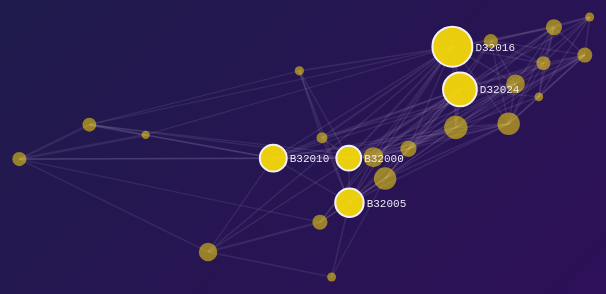
D3 v7 page, settled after 480 driven frames (8 s of simulated time); the page loaded 2 data file(s).


(function () {
  // ---- graph maths: mirrors igraph degree(), strength(), betweenness(), closeness(), mean_distance() ----
  var EPS = 1e-10;
  function graph(d, remove) {
    var codes = d.nodes.map(function (r) { return r.code; }).filter(function (c) { return c !== remove; });
    var ix = new Map(codes.map(function (c, i) { return [c, i]; }));
    var adj = codes.map(function () { return []; }), edges = [];
    d.edges.forEach(function (e) {
      if (e.from === remove || e.to === remove) return;
      var a = ix.get(e.from), b = ix.get(e.to);
      adj[a].push({ j: b, w: e.weight }); adj[b].push({ j: a, w: e.weight }); edges.push(e);
    });
    return { codes: codes, adj: adj, edges: edges };
  }
  // single-source shortest paths (Dijkstra; unit lengths when !weighted); returns dist, sigma, preds, order
  function sssp(g, s, weighted) {
    var n = g.codes.length, dist = new Array(n).fill(Infinity), sig = new Array(n).fill(0), P = g.codes.map(function () { return []; });
    var done = new Array(n).fill(false), order = [];
    dist[s] = 0; sig[s] = 1;
    for (;;) {
      var u = -1, best = Infinity;
      for (var i = 0; i < n; i++) if (!done[i] && dist[i] < best) { best = dist[i]; u = i; }
      if (u < 0) break;
      done[u] = true; order.push(u);
      g.adj[u].forEach(function (e) {
        var nd = dist[u] + (weighted ? 1 / e.w : 1), v = e.j;
        if (done[v]) return;
        var tol = EPS * Math.max(1, Math.abs(nd));
        if (nd < dist[v] - tol) { dist[v] = nd; sig[v] = sig[u]; P[v] = [u]; }
        else if (Math.abs(nd - dist[v]) <= tol) { sig[v] += sig[u]; P[v].push(u); }
      });
    }
    return { dist: dist, sig: sig, P: P, order: order };
  }
  function scores(g, measure, weighted) {
    var n = g.codes.length, out = new Array(n).fill(0);
    if (measure === 'degree') {
      g.adj.forEach(function (a, i) { out[i] = weighted ? a.reduce(function (t, e) { return t + e.w; }, 0) : a.length; });
    } else if (measure === 'betweenness') {
      for (var s = 0; s < n; s++) {
        var r = sssp(g, s, weighted), delta = new Array(n).fill(0);
        for (var k = r.order.length - 1; k >= 0; k--) {
          var w = r.order[k];
          r.P[w].forEach(function (v) { delta[v] += r.sig[v] / r.sig[w] * (1 + delta[w]); });
          if (w !== s) out[w] += delta[w];
        }
      }
      out = out.map(function (v) { return v / 2; });
    } else {
      for (var s2 = 0; s2 < n; s2++) {
        var r2 = sssp(g, s2, weighted), tot = 0, cnt = 0;
        r2.dist.forEach(function (v, j) { if (j !== s2 && v < Infinity) { tot += v; cnt++; } });
        out[s2] = cnt ? 1 / tot : NaN;
      }
    }
    var m = {}; g.codes.forEach(function (c, i) { m[c] = out[i]; }); return m;
  }
  function meanDistance(g) {
    var tot = 0, cnt = 0;
    for (var s = 0; s < g.codes.length; s++) sssp(g, s, false).dist.forEach(function (v, j) { if (j !== s && v < Infinity) { tot += v; cnt++; } });
    return cnt ? tot / cnt : NaN;
  }
  function cmpCode(a, b) { return a < b ? -1 : a > b ? 1 : 0; }
  function ranked(m) {
    return Object.keys(m).map(function (c) { return { code: c, score: m[c] }; })
      .sort(function (a, b) {
        // an isolated station has no reachable neighbours: closeness is NaN (igraph also gives NaN); rank it last
        var fa = isFinite(a.score), fb = isFinite(b.score);
        if (fa !== fb) return fa ? -1 : 1;
        return (fa ? (b.score - a.score) : 0) || cmpCode(a.code, b.code);
      });
  }
  var cache = new Map();
  function compute(s, d) {
    var key = JSON.stringify([s.measure, s.weighted, s.remove]);
    if (cache.has(key)) return cache.get(key);
    var g = graph(d, s.remove), sc = scores(g, s.measure, s.weighted), rk = ranked(sc);
    var rise = { code: 'none', value: 0 };
    if (s.remove !== 'none') {
      var before = scores(graph(d, 'none'), 'betweenness', s.weighted), after = scores(g, 'betweenness', s.weighted);
      var dl = Object.keys(after).map(function (c) { return { code: c, score: after[c] - before[c] }; })
        .sort(function (a, b) { return (b.score - a.score) || cmpCode(a.code, b.code); });
      rise = { code: dl[0].code, value: dl[0].score };
    }
    var out = { g: g, scores: sc, rank: rk, apl: meanDistance(g), rise: rise };
    cache.set(key, out); return out;
  }

  // ---- visual: stations on their lon/lat (equirectangular at Boston's latitude) ----
  var stage = document.getElementById('plot');
  var W = Math.max(300, stage.clientWidth || 560), H = W < 520 ? 300 : 400, M = 28, PHONE = W < 520;
  var svg = d3.select(stage).append('svg').attr('viewBox', '0 0 ' + W + ' ' + H)
    .attr('role', 'img').attr('aria-label', 'Map of 25 Bluebikes stations in Boston; circle size shows the chosen centrality measure');
  var gEdge = svg.append('g'), gNode = svg.append('g'), gLab = svg.append('g');
  var px, py, first = true, lastKey = null;
  var rankEl = document.getElementById('rank');

  var lab = Lab.create({
    id: 'v10a', initial: { measure: 'betweenness', weighted: false, remove: 'none', k: 5 },
    states: {
      baseline: { measure: 'betweenness', weighted: false, remove: 'none', k: 5 },
      removed: { measure: 'betweenness', weighted: false, remove: 'D32016', k: 5 },
      degree: { measure: 'degree', weighted: false, remove: 'none', k: 5 },
      strength: { measure: 'degree', weighted: true, remove: 'none', k: 5 },
      closeness_w: { measure: 'closeness', weighted: true, remove: 'none', k: 10 },
      removed_w: { measure: 'betweenness', weighted: true, remove: 'D32016', k: 5 }
    },
    load: function () {
      return Promise.all([d3.csv('data/v10a_nodes.csv', d3.autoType), d3.csv('data/v10a_edges.csv', d3.autoType)]).then(function (a) {
        var d = { nodes: a[0], edges: a[1] };
        var xe = d3.extent(d.nodes, function (r) { return r.lon; }), ye = d3.extent(d.nodes, function (r) { return r.lat; });
        var k = Math.cos(d3.mean(ye) * Math.PI / 180);
        // fit the SVG height to the stations' own aspect, so the map fills its stage without an empty band
        H = Math.round(Math.max(PHONE ? 220 : 300, Math.min(PHONE ? W * 1.1 : 480, (W - 2 * M) * (ye[1] - ye[0]) / ((xe[1] - xe[0]) * k) + 2 * M)));
        svg.attr('viewBox', '0 0 ' + W + ' ' + H);
        var sc = Math.min((W - 2 * M) / ((xe[1] - xe[0]) * k), (H - 2 * M) / (ye[1] - ye[0]));
        var cx = (xe[0] + xe[1]) / 2, cy = (ye[0] + ye[1]) / 2;
        px = function (v) { return W / 2 + (v - cx) * k * sc; };
        py = function (v) { return H / 2 - (v - cy) * sc; };
        var pos = new Map(d.nodes.map(function (r) { return [r.code, r]; }));
        var wmax = d3.max(d.edges, function (e) { return e.weight; });
        gEdge.selectAll('line').data(d.edges, function (e) { return e.from + e.to; }).join('line')
          .attr('x1', function (e) { return px(pos.get(e.from).lon); }).attr('y1', function (e) { return py(pos.get(e.from).lat); })
          .attr('x2', function (e) { return px(pos.get(e.to).lon); }).attr('y2', function (e) { return py(pos.get(e.to).lat); })
          .attr('stroke', 'var(--bench-line)').attr('stroke-width', function (e) { return 0.6 + 2.4 * Math.sqrt(e.weight / wmax); }).attr('stroke-opacity', 0.55);
        gNode.selectAll('circle').data(d.nodes, function (r) { return r.code; }).join('circle')
          .attr('cx', function (r) { return px(r.lon); }).attr('cy', function (r) { return py(r.lat); }).attr('r', 4)
          .attr('fill', 'var(--y)').attr('stroke-width', 2);
        var sel = document.getElementById('c-remove');
        d.nodes.forEach(function (r) { var o = document.createElement('option'); o.value = r.code; o.textContent = r.code; sel.appendChild(o); });
        return d;
      });
    },
    render: function (s, d) {
      var c = compute(s, d), key = JSON.stringify(s), ms = (first || key === lastKey || Lab.motion.reduced()) ? 0 : 320; first = false; lastKey = key;
      var vals = c.rank.map(function (r) { return r.score; }).filter(function (v) { return isFinite(v); });
      var vmax = d3.max(vals) || 1, rS = d3.scaleSqrt().domain([0, vmax]).range([2.5, W < 520 ? 14 : 20]);
      var top = new Set(c.rank.slice(0, s.k).map(function (r) { return r.code; }));
      var lines = gEdge.selectAll('line').transition().duration(ms)
        .attr('stroke-opacity', function (e) { return (e.from === s.remove || e.to === s.remove) ? 0 : 0.55; });
      var dots = gNode.selectAll('circle').transition().duration(ms).ease(d3.easeCubicOut)
        .attr('r', function (r) { return r.code === s.remove ? 3 : rS(c.scores[r.code] || 0); })
        .attr('fill', function (r) { return r.code === s.remove ? 'none' : r.code === c.rise.code ? 'var(--b)' : 'var(--y)'; })
        .attr('fill-opacity', function (r) { return top.has(r.code) ? 0.95 : 0.55; })
        .attr('stroke', function (r) { return r.code === s.remove ? 'var(--bench-muted)' : top.has(r.code) ? 'var(--bench-ink)' : 'none'; });
      var placed = [], labs = PHONE ? [] : c.rank.slice(0, Math.min(s.k, 5)).filter(function (r) {
        if (!isFinite(r.score)) return false;
        var n = d.nodes.find(function (q) { return q.code === r.code; }), x = px(n.lon), y = py(n.lat);
        var hit = placed.some(function (p) { return Math.abs(p[0] - x) < 58 && Math.abs(p[1] - y) < 13; });
        if (!hit) placed.push([x, y]); return !hit;
      });
      gLab.selectAll('text').data(labs, function (r) { return r.code; }).join('text')
        .attr('font-size', 11).attr('fill', 'var(--bench-ink)').attr('font-family', 'var(--mono)')
        .attr('x', function (r) { var n = d.nodes.find(function (q) { return q.code === r.code; }); return Math.min(W - 52, px(n.lon) + rS(r.score) + 3); })
        .attr('y', function (r) { var n = d.nodes.find(function (q) { return q.code === r.code; }); return py(n.lat) + 4; })
        .text(function (r) { return r.code; });
      document.getElementById('removed').textContent = 'Removed stations: ' + (s.remove === 'none' ? 'none' : s.remove + ' (' + (d.edges.length - c.g.edges.length) + ' edges gone)');
      // ranking bars: rows keyed by station, reordered with FLIP
      var rows = c.rank.slice(0, s.k), dig = s.measure === 'closeness' ? 3 : s.measure === 'degree' ? 0 : 1;
      var flipEls = Array.prototype.slice.call(rankEl.children);
      var mutate = function () {
        var have = new Map(flipEls.map(function (li) { return [li.dataset.code, li]; }));
        rankEl.textContent = '';
        rows.forEach(function (r) {
          var li = have.get(r.code) || document.createElement('li');
          if (!li.dataset.code) { li.dataset.code = r.code; li.innerHTML = '<span></span><span class="bar"></span><span class="num"></span>'; }
          li.children[0].textContent = r.code;
          li.children[1].style.transform = 'scaleX(' + Math.max(0.02, isFinite(r.score) ? r.score / vmax : 0) + ')';
          li.children[2].textContent = isFinite(r.score) ? Lab.fmt(r.score, dig) : 'n/a';
          li.classList.toggle('is-rise', r.code === c.rise.code);
          rankEl.appendChild(li);
        });
      };
      var fl = ms ? Lab.motion.flip(flipEls, mutate) : (mutate(), Promise.resolve());
      var p = ms ? Promise.all([dots.end().catch(function () {}), lines.end().catch(function () {})]) : Promise.resolve();
      return Promise.all([p, fl]);
    },
    // readouts mirror the panel: top = arrange(desc(score), code) %>% slice_head(n = k); apl = mean_distance(g, weights = NA)
    readouts: function (s, d) {
      var c = compute(s, d), top = c.rank.slice(0, s.k);
      return { top_code: top[0].code, top_score: top[0].score, k_codes: top.map(function (r) { return r.code; }).join(' '),
        apl: c.apl, n_nodes: c.g.codes.length, n_edges: c.g.edges.length, rise_code: c.rise.code, rise_value: c.rise.value };
    },
    metrics: { el: document.getElementById('metrics'), spec: [
      { key: 'top_code', label: 'top station' }, { key: 'top_score', label: 'top score', fmt: 3 },
      { key: 'apl', label: 'avg path (hops)', fmt: 3 }, { key: 'n_edges', label: 'edges', fmt: 0 },
      { key: 'rise_code', label: 'biggest rise' }, { key: 'rise_value', label: 'betweenness rise', fmt: 2 }] },
    status: document.getElementById('status'), codeEl: document.getElementById('code'),
    statusText: function (s, r) { return r.n_nodes + ' stations, ' + r.n_edges + ' edges; top by ' + (s.measure === 'degree' && s.weighted ? 'strength' : s.measure) + ': ' + r.top_code; },
    code: {
      r: function (s) {
        var w = s.weighted ? '1 / E(g)$weight' : 'NA';
        var line = s.measure === 'degree' ? (s.weighted ? 'scores = strength(g, weights = E(g)$weight)' : 'scores = degree(g)') : 'scores = ' + s.measure + '(g, weights = ' + w + ')';
        return 'g = graph_from_data_frame(edges, directed = FALSE, vertices = nodes)\n' +
          (s.remove !== 'none' ? 'g = delete_vertices(g, "' + s.remove + '")\n' : '') + line + '\n\n' +
          'top = tibble(code = names(scores), score = scores) %>%\n  arrange(desc(score), code) %>%\n  slice_head(n = ' + s.k + ')\n\n' +
          'apl = mean_distance(g, weights = NA)';
      },
      sql: function (s) {
        var wh = s.remove !== 'none' ? '  WHERE "from" <> \'' + s.remove + '\' AND "to" <> \'' + s.remove + '\'\n' : '';
        return 'SELECT code, COUNT(*) AS degree, SUM(weight) AS strength\nFROM (\n  SELECT "from" AS code, weight FROM edges\n' + wh +
          '  UNION ALL\n  SELECT "to" AS code, weight FROM edges\n' + wh + ') AS ends\nGROUP BY code\nORDER BY ' + (s.weighted ? 'strength' : 'degree') + ' DESC, code\nLIMIT ' + s.k + ';';
      }
    },
    onState: function (s) {
      document.getElementById('c-measure').value = s.measure;
      document.getElementById('c-remove').value = s.remove;
      document.getElementById('c-k').value = String(s.k);
      document.querySelectorAll('#c-w button').forEach(function (b) { b.setAttribute('aria-pressed', String(b.dataset.v === String(s.weighted))); });
    }
  });
  lab.ready.then(function () { lab.setState({}); });
  document.getElementById('c-measure').addEventListener('change', function (e) { lab.setState({ measure: e.target.value }); });
  document.getElementById('c-remove').addEventListener('change', function (e) { lab.setState({ remove: e.target.value }); });
  document.getElementById('c-k').addEventListener('change', function (e) { lab.setState({ k: +e.target.value }); });
  document.querySelectorAll('#c-w button').forEach(function (b) { b.addEventListener('click', function () { lab.setState({ weighted: b.dataset.v === 'true' }); }); });
})();

// ── kit/lab.js
/* lab.js - the lab kit. Vanilla JS; D3 v7 is a page <script>; motion.dev is imported lazily and guarded.
   Global: Lab. Lab.create(...) is the only thing that sets window.__lab. */
(function () {
  'use strict';
  var MOTION_URL = 'https://cdn.jsdelivr.net/npm/motion@11.18.2/+esm';
  var reduced = function () { return !!(window.matchMedia && matchMedia('(prefers-reduced-motion: reduce)').matches); };
  var motionP = null;
  function loadMotion() {
    if (reduced()) return Promise.resolve(null);
    // A CDN that fails or hangs must never block a render: give up after 3 s and jump to end states.
    if (!motionP) motionP = Promise.race([
      import(MOTION_URL).catch(function () { return null; }),
      new Promise(function (r) { setTimeout(function () { r(null); }, 3000); })
    ]);
    return motionP;
  }
  // Every helper resolves when the element is in its end state.
  var motion = {
    reduced: reduced,
    load: loadMotion,
    animate: function (el, keyframes, opts) {
      return loadMotion().then(function (m) {
        var end = {}; Object.keys(keyframes).forEach(function (k) { var v = keyframes[k]; end[k] = Array.isArray(v) ? v[v.length - 1] : v; });
        if (!m || !el) { if (el) Object.assign(el.style, end); return; }
        return m.animate(el, keyframes, Object.assign({ duration: 0.28, ease: [0.22, 1, 0.36, 1] }, opts || {})).finished;
      });
    },
    // FLIP: measure, mutate, invert, play.
    flip: function (els, mutate) {
      var list = Array.prototype.slice.call(els || []);
      var first = new Map(list.map(function (e) { return [e, e.getBoundingClientRect()]; }));
      mutate();
      if (reduced()) return Promise.resolve();
      return loadMotion().then(function (m) {
        if (!m) return;
        return Promise.all(list.filter(function (e) { return e.isConnected; }).map(function (e) {
          var a = first.get(e), b = e.getBoundingClientRect(); var dy = a.top - b.top;
          if (!dy) return null;
          return m.animate(e, { transform: ['translateY(' + dy + 'px)', 'translateY(0)'] }, { duration: 0.35, ease: [0.22, 1, 0.36, 1] }).finished;
        }));
      });
    }
  };

  function fmt(v, f) {
    if (typeof f === 'function') return f(v);
    if (typeof v !== 'number') return String(v);
    if (!isFinite(v)) return '∞';
    return v.toLocaleString('en-US', { maximumFractionDigits: f == null ? 2 : f, minimumFractionDigits: f == null ? 0 : f });
  }

  // Sidebar metrics: spec = [{key,label,fmt?}] ; returns {update(values), values()}
  function metrics(el, spec) {
    var dl = document.createElement('dl'); dl.className = 'lab-metrics'; el.appendChild(dl);
    var rows = {}; var base = null; var cur = {};
    spec.forEach(function (s) {
      var d = document.createElement('div'); d.className = 'lab-metric'; d.dataset.key = s.key;
      d.innerHTML = '<dt></dt><dd><span class="v">—</span><span class="lab-delta" aria-hidden="true"></span></dd>';
      d.querySelector('dt').textContent = s.label; dl.appendChild(d); rows[s.key] = { el: d, s: s };
    });
    return {
      update: function (vals) {
        if (!base) base = Object.assign({}, vals);
        Object.keys(rows).forEach(function (k) {
          var r = rows[k], v = vals[k], b = base[k];
          var prev = cur[k]; cur[k] = v;
          r.el.querySelector('.v').textContent = fmt(v, r.s.fmt);
          var de = r.el.querySelector('.lab-delta');
          var changed = typeof v === 'number' && typeof b === 'number' && v !== b;
          r.el.classList.toggle('is-changed', changed);
          de.className = 'lab-delta' + (changed ? (v > b ? ' up' : ' down') : '');
          de.textContent = changed ? (v > b ? '+' : '−') + fmt(Math.abs(v - b), r.s.fmt) : '';
          if (prev !== undefined && prev !== v && !reduced()) { r.el.classList.remove('flash'); void r.el.offsetWidth; r.el.classList.add('flash'); }
        });
      },
      values: function () { return Object.assign({}, cur); },
      rebase: function () { base = null; }
    };
  }

  function status(el) {
    el.classList.add('lab-status'); el.setAttribute('role', 'status'); el.setAttribute('aria-live', 'polite');
    el.innerHTML = '<span><span class="dot" aria-hidden="true"></span><span class="msg">loading data</span></span><span class="extra"></span>';
    el.dataset.state = 'busy';
    return {
      set: function (state, msg, extra) { el.dataset.state = state; if (msg != null) el.querySelector('.msg').textContent = msg; if (extra != null) el.querySelector('.extra').textContent = extra; }
    };
  }

  // Option order: a fixed per-lab, per-LC shuffle (seed = body[data-lab] + ':' + data-lc), so the
  // position of the correct option carries no signal and authors need not vary it. Deterministic
  // (FNV-1a hash -> mulberry32 -> Fisher-Yates): same order on every load, stable screenshots.
  // No-op on any surprise: options only ever move within their own parent, never get dropped.
  function shuffleOptions(sec) {
    try {
      var opts = Array.prototype.slice.call(sec.querySelectorAll('.lc-option'));
      var parent = opts.length > 1 ? opts[0].parentNode : null;
      if (!parent || !opts.every(function (o) { return o.parentNode === parent; })) return;
      var s = ((document.body && document.body.dataset.lab) || '') + ':' + (sec.dataset.lc || ''), h = 2166136261 >>> 0;
      for (var i = 0; i < s.length; i++) { h ^= s.charCodeAt(i); h = Math.imul(h, 16777619) >>> 0; }
      var a = h, rnd = function () { a = a + 0x6D2B79F5 | 0; var t = Math.imul(a ^ a >>> 15, 1 | a); t = t + Math.imul(t ^ t >>> 7, 61 | t) ^ t; return ((t ^ t >>> 14) >>> 0) / 4294967296; };
      var idx = opts.map(function (_, k) { return k; });
      for (var j = idx.length - 1; j > 0; j--) { var r = Math.floor(rnd() * (j + 1)), x = idx[j]; idx[j] = idx[r]; idx[r] = x; }
      var frag = document.createDocumentFragment();
      idx.forEach(function (k) { frag.appendChild(opts[k]); });
      parent.appendChild(frag);
    } catch (e) { /* leave the authored order */ }
  }

  // Learning checks on the contract DOM.
  function lcs(root) {
    (root || document).querySelectorAll('.lab-lc[data-lc]').forEach(function (sec) {
      if (sec.dataset.wired) return; sec.dataset.wired = '1';
      shuffleOptions(sec);
      var opts = sec.querySelectorAll('.lc-option');
      opts.forEach(function (b) {
        b.setAttribute('aria-pressed', 'false');
        b.addEventListener('click', function () {
          opts.forEach(function (o) { o.classList.remove('is-chosen', 'is-correct', 'is-wrong'); o.setAttribute('aria-pressed', 'false'); });
          b.classList.add('is-chosen', b.dataset.correct === 'true' ? 'is-correct' : 'is-wrong'); b.setAttribute('aria-pressed', 'true');
        });
      });
      [['.lc-hint-btn', '.lc-hint'], ['.lc-reveal-btn', '.lc-answer']].forEach(function (p) {
        var btn = sec.querySelector(p[0]), pane = sec.querySelector(p[1]); if (!btn || !pane) return;
        btn.addEventListener('click', function () {
          var open = pane.hidden; pane.hidden = !open; btn.setAttribute('aria-expanded', String(open));
          if (open && p[1] === '.lc-answer') sec.querySelectorAll('.lc-option[data-correct=true]').forEach(function (o) { o.classList.add('is-correct'); });
        });
      });
    });
  }

  // Without D3 a component renders nothing and every call rejects; create() routes that to the status bar.
  function noD3(el) {
    var no = function () { return Promise.reject(new Error('D3 did not load (check the network)')); };
    if (el) el.setAttribute('data-lab-empty', '');
    return { update: no, render: no, ready: Promise.resolve(), el: el };
  }

  // Code panel: templates are functions of state -> string.
  function codePanel(el, tpl) {
    el.classList.add('lab-code'); el.setAttribute('data-lab-code', '');
    var langs = Object.keys(tpl).filter(function (k) { return typeof tpl[k] === 'function'; });
    var uid = (el.id || 'lab-code') + '-';
    var bar = '<div class="lab-code-bar"><div class="lab-code-tabs" role="tablist" aria-label="Code for the current state">' + langs.map(function (l, i) {
      return '<button role="tab" id="' + uid + 't-' + l + '" aria-controls="' + uid + 'p-' + l + '" aria-selected="' + (i === 0) + '" tabindex="' + (i === 0 ? 0 : -1) + '" data-code-tab="' + l + '">' + l.toUpperCase() + '</button>';
    }).join('') + '</div><button type="button" data-code-copy>Copy</button></div>';
    el.innerHTML = bar + langs.map(function (l, i) {
      return '<pre role="tabpanel" tabindex="0" id="' + uid + 'p-' + l + '" aria-labelledby="' + uid + 't-' + l + '" data-code-pane="' + l + '"' + (i ? ' hidden' : '') + '><code></code></pre>';
    }).join('');
    var active = langs[0], text = {};
    function select(l) {
      active = l;
      el.querySelectorAll('[data-code-tab]').forEach(function (b) { var on = b.dataset.codeTab === l; b.setAttribute('aria-selected', on); b.tabIndex = on ? 0 : -1; });
      el.querySelectorAll('[data-code-pane]').forEach(function (p) { p.hidden = p.dataset.codePane !== l; });
    }
    el.querySelectorAll('[data-code-tab]').forEach(function (b) {
      b.addEventListener('click', function () { select(b.dataset.codeTab); });
      b.addEventListener('keydown', function (e) {
        if (e.key !== 'ArrowRight' && e.key !== 'ArrowLeft') return;
        var i = (langs.indexOf(active) + (e.key === 'ArrowRight' ? 1 : langs.length - 1)) % langs.length;
        select(langs[i]); el.querySelector('[data-code-tab="' + langs[i] + '"]').focus();
      });
    });
    var copy = el.querySelector('[data-code-copy]');
    copy.addEventListener('click', function () {
      var t = text[active] || '';
      var done = function () { copy.textContent = 'Copied'; setTimeout(function () { copy.textContent = 'Copy'; }, 1200); };
      if (navigator.clipboard) navigator.clipboard.writeText(t).then(done, done); else done();
    });
    return {
      update: function (state) { langs.forEach(function (l) { text[l] = tpl[l](state); el.querySelector('[data-code-pane="' + l + '"] code').textContent = text[l]; }); },
      text: function () { return Object.assign({}, text); }
    };
  }

  // Linked table: keyed rows; update(rows, {hide:[cols]}) -> Promise (FLIP moves, fade-out removals).
  function table(el, rows, cols, opts) {
    if (!window.d3) return noD3(el);
    opts = opts || {};
    var key = opts.key || function (r) { return r.id; };
    el.classList.add('lab-table-wrap'); el.tabIndex = 0; el.setAttribute('role', 'region'); el.setAttribute('aria-label', opts.label || 'Data table');
    var t = document.createElement('table'); t.className = 'lab-table';
    if (opts.caption) { var c = t.createCaption(); c.textContent = opts.caption; c.className = 'lab-sr'; }
    t.innerHTML += '<thead><tr>' + cols.map(function (c) { return '<th scope="col" data-col="' + c.key + '"' + (c.num ? ' class="num"' : '') + '>' + c.label + '</th>'; }).join('') + '</tr></thead><tbody></tbody>';
    el.appendChild(t);
    var tb = t.tBodies[0], byKey = new Map();
    function rowEl(r) {
      var tr = byKey.get(key(r));
      if (!tr) { tr = document.createElement('tr'); tr.dataset.key = key(r); byKey.set(key(r), tr); }
      tr.innerHTML = cols.map(function (c) { var v = r[c.key]; return '<td data-col="' + c.key + '"' + (c.num ? ' class="num"' : '') + '>' + (v == null ? '' : fmt(v, c.fmt)) + '</td>'; }).join('');
      return tr;
    }
    function update(next, o) {
      o = o || {}; var hide = new Set(o.hide || []);
      var keep = new Set(next.map(key));
      var gone = []; byKey.forEach(function (tr, k) { if (!keep.has(k) && tr.isConnected) gone.push(tr); });
      var fade = reduced() ? Promise.resolve() : Promise.all(gone.map(function (tr) { return motion.animate(tr, { opacity: [1, 0] }, { duration: 0.2 }); }));
      return fade.then(function () {
        gone.forEach(function (tr) { tr.remove(); byKey.delete(tr.dataset.key); });
        var live = Array.prototype.slice.call(tb.rows);
        return motion.flip(live, function () {
          next.forEach(function (r) { var tr = rowEl(r); tr.style.opacity = ''; tb.appendChild(tr); });
          t.querySelectorAll('[data-col]').forEach(function (cell) { cell.classList.toggle('is-collapsed', hide.has(cell.dataset.col)); });
        });
      });
    }
    var ready = update(rows);
    return { update: update, ready: ready, el: t };
  }

  // Map: d3-geo. geojson FeatureCollection; opts {points:[{lon,lat,id}], highlight:fn(feature)->bool, label}
  function map(el, geojson, opts) {
    if (!window.d3) return noD3(el);
    opts = opts || {};
    var d3 = window.d3; if (!d3) throw new Error('Lab.map needs d3 v7 loaded first');
    var W = opts.width || 640, H = opts.height || 400;
    var svg = d3.select(el).append('svg').attr('class', 'lab-map').attr('viewBox', '0 0 ' + W + ' ' + H)
      .attr('role', 'img').attr('aria-label', opts.label || 'Map');
    var proj = d3.geoMercator().fitSize([W, H], geojson), path = d3.geoPath(proj);
    var gP = svg.append('g'), gT = svg.append('g');
    function render(o) {
      o = o || {}; var hl = o.highlight || opts.highlight || function () { return false; };
      gP.selectAll('path.poly').data(geojson.features, function (f, i) { return (f.properties && f.properties.id) || i; })
        .join('path').attr('class', function (f) { return 'poly' + (hl(f) ? ' is-hl' : ''); }).attr('d', path);
      var pts = o.points || opts.points || [];
      var sel = gT.selectAll('circle.pt').data(pts, function (p) { return p.id; });
      var dur = reduced() ? 0 : 280;
      sel.exit().transition().duration(dur * 0.65).attr('r', 0).remove();
      var all = sel.enter().append('circle').attr('class', 'pt').attr('r', 0)
        .attr('cx', function (p) { return proj([p.lon, p.lat])[0]; }).attr('cy', function (p) { return proj([p.lon, p.lat])[1]; })
        .merge(sel);
      var tr = all.transition().duration(dur).attr('r', function (p) { return p.r || opts.pointR || Math.max(4, W / 110); })
        .attr('cx', function (p) { return proj([p.lon, p.lat])[0]; }).attr('cy', function (p) { return proj([p.lon, p.lat])[1]; });
      return dur ? tr.end().catch(function () {}) : Promise.resolve();
    }
    return { render: render, projection: proj, svg: svg };
  }

  // create: wires window.__lab. cfg = {id, states, initial, load?, render(state,data)->Promise|void, readouts(state,data)->obj, code:{r,sql?}, metrics?:{el,spec}, status?:el, codeEl}
  function create(cfg) {
    var data = null, state = Object.assign({}, cfg.initial || (cfg.states && cfg.states.baseline) || {});
    var m = cfg.metrics ? metrics(cfg.metrics.el, cfg.metrics.spec) : null;
    var st = cfg.status ? status(cfg.status) : null;
    var cp = cfg.codeEl ? codePanel(cfg.codeEl, cfg.code) : null;
    var reads = {};
    lcs(document);
    function apply() {
      if (st) st.set('busy', 'applying');
      return Promise.resolve(cfg.render(state, data)).then(function () {
        reads = cfg.readouts ? cfg.readouts(state, data) : {};
        if (m) m.update(reads);
        if (cp) cp.update(state);
        if (st) st.set('ready', 'ready', cfg.statusText ? cfg.statusText(state, reads) : '');
        api.error = null;
      }).catch(fail);
    }
    // Failures (no D3, data 404, render throw) go to the status bar; ready and setState still resolve,
    // with api.error set, so a harness never hangs and the visual keeps its last good render.
    function fail(e) {
      var msg = (e && e.message) || String(e);
      api.error = msg; if (st) st.set('error', 'error: ' + msg);
      return { error: msg };
    }
    var ready = Promise.resolve().then(function () {
      if (cfg.needsD3 !== false && typeof window.d3 === 'undefined') throw new Error('D3 did not load (check the network)');
      return cfg.load ? cfg.load() : null;
    }).then(function (d) { data = d; return apply(); }, fail)
      .then(function (r) { performance.mark('lab:first-render'); return r; });
    var api = {
      id: cfg.id, error: null, ready: ready, states: cfg.states || {},
      setState: function (obj) { return ready.then(function () { state = Object.assign({}, state, obj || {}); if (cfg.onState) cfg.onState(state); return apply(); }); },
      getState: function () { return JSON.parse(JSON.stringify(state)); },
      readouts: function () { return Object.assign({}, reads); },
      code: function () { return cp ? cp.text() : {}; }
    };
    window.__lab = api;
    return api;
  }

  window.Lab = { create: create, metrics: metrics, status: status, lcs: lcs, codePanel: codePanel, table: table, map: map, motion: motion, fmt: fmt };
})();


### data: data/v10a_edges.csv
from, to, weight
A32002, A32012, 244
A32002, A32017, 224
A32002, B32010, 64
A32002, D32016, 30
A32004, A32017, 56
A32004, B32002, 64
A32004, B32010, 32
A32004, B32012, 168
A32004, D32016, 60
A32004, D32024, 48
A32012, A32017, 200
A32012, B32000, 32
A32012, B32010, 56
A32012, C32008, 40
A32012, D32016, 30
A32012, M32006, 34
A32017, B32000, 40
A32017, B32010, 72
A32017, B32012, 32
B32000, B32005, 36
B32000, B32010, 48
B32000, B32016, 76
B32000, B32056, 48
B32000, C32008, 40
B32000, D32005, 52
B32000, D32016, 144
B32000, D32019, 42
B32000, D32024, 232
B32000, D32042, 84
B32000, M32006, 48
B32002, B32005, 72
B32002, C32007, 30
B32004, B32008, 40
B32004, B32056, 56
B32004, C32007, 42
B32004, D32000, 44
B32004, D32004, 48
B32004, D32005, 56
B32004, D32006, 76
B32004, D32010, 100
B32004, D32019, 108
B32004, D32024, 120
B32004, D32042, 96
B32005, B32010, 40
B32005, B32012, 76
B32005, B32016, 72
B32005, C32007, 132
B32005, C32008, 80
B32005, D32005, 56
B32005, D32016, 96
B32005, D32019, 54
B32005, D32024, 64
B32005, D32042, 36
B32005, M32006, 60
B32008, B32056, 40
B32008, D32000, 60
B32008, D32004, 36
B32008, D32005, 36
B32008, D32006, 84
B32008, D32010, 84
... 62 more rows

### data: data/v10a_nodes.csv
code, lon, lat
A32002, -71.12, 42.35
A32004, -71.11, 42.34
A32012, -71.12, 42.35
A32017, -71.13, 42.35
B32000, -71.09, 42.35
B32002, -71.09, 42.34
B32004, -71.05, 42.36
B32005, -71.09, 42.34
B32008, -71.06, 42.36
B32010, -71.1, 42.35
B32012, -71.09, 42.34
B32016, -71.09, 42.35
B32056, -71.06, 42.36
C32007, -71.08, 42.35
C32008, -71.08, 42.35
D32000, -71.07, 42.36
D32004, -71.06, 42.36
D32005, -71.08, 42.35
D32006, -71.05, 42.36
D32010, -71.06, 42.36
D32016, -71.07, 42.36
D32019, -71.06, 42.35
D32024, -71.07, 42.36
D32042, -71.07, 42.35
M32006, -71.09, 42.36